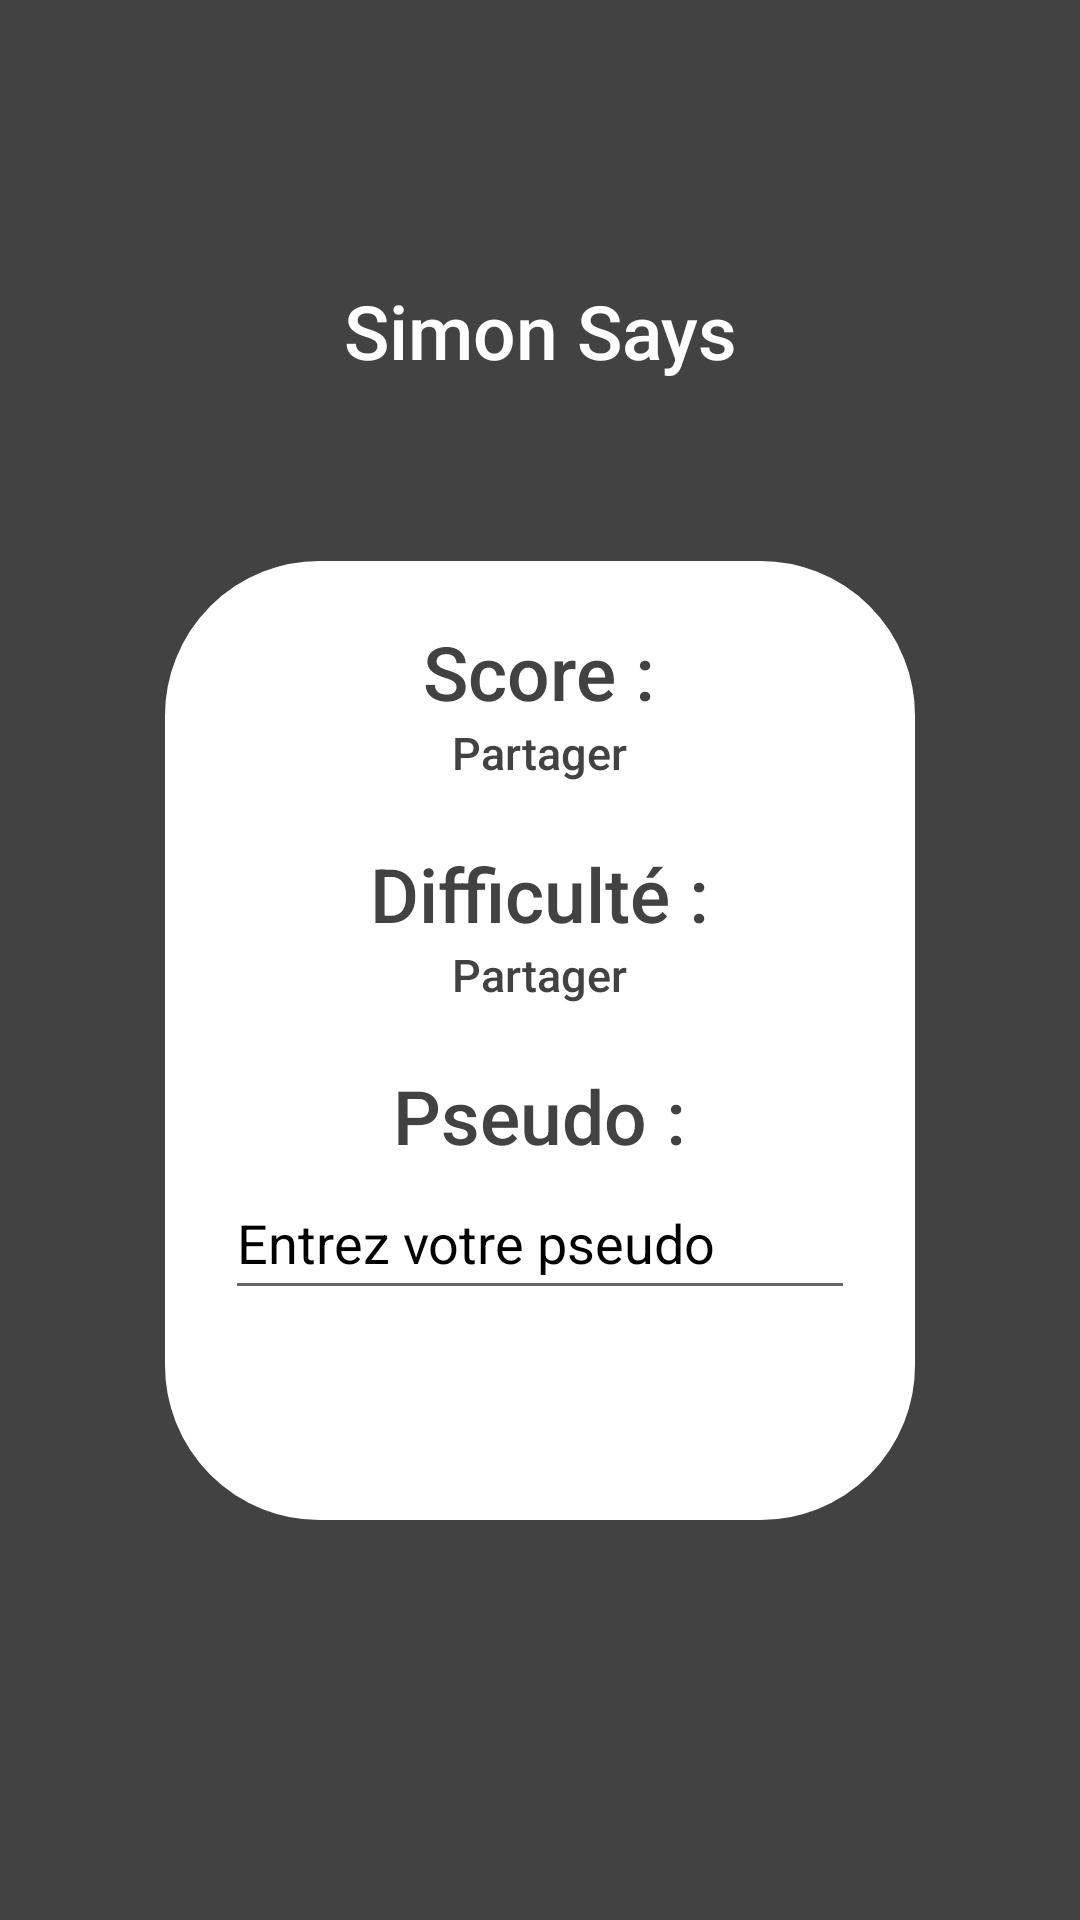

Layout XML and referenced resources for this Android screen:
<!-- AndroidManifest.xml: application theme Theme.SimonSays -->
<!-- res/layout/result_game_view_fragment.xml -->
<?xml version="1.0" encoding="utf-8"?>
<androidx.constraintlayout.widget.ConstraintLayout xmlns:android="http://schemas.android.com/apk/res/android"
    android:layout_width="match_parent"
    android:layout_height="match_parent"
    xmlns:tools="http://schemas.android.com/tools"
    android:background="@color/cardview_dark_background">
    <LinearLayout
        android:layout_width="match_parent"
        android:layout_height="match_parent"
        android:weightSum="100"
        android:layout_margin="5dp"
        android:orientation="vertical"
        android:gravity="center"
        >
    <TextView
        android:id="@+id/textView5"
        android:layout_width="match_parent"
        android:layout_height="wrap_content"
        android:fontFamily="sans-serif-medium"
        android:padding="10dp"
        android:text="@string/app_name"
        android:textAlignment="center"
        android:textColor="@color/white"
        android:textSize="25sp" />

    <LinearLayout
        android:layout_width="match_parent"
        android:layout_height="wrap_content"
        android:orientation="vertical"
        android:layout_margin="50dp"
        android:padding="20dp"
        android:backgroundTint="@color/white"
        android:background="@drawable/border"
        android:foregroundTint="@color/cardview_dark_background"
        android:gravity="center">
        <TextView
            android:id="@+id/score"
            android:layout_width="wrap_content"
            android:layout_height="wrap_content"
            android:fontFamily="sans-serif-medium"
            android:text="@string/score"
            android:textAlignment="center"
            android:textColor="@color/cardview_dark_background"
            android:textSize="25sp"
            />
        <TextView
            android:id="@+id/score_end"
            android:layout_width="wrap_content"
            android:layout_height="wrap_content"
            android:fontFamily="sans-serif-medium"
            android:text="@string/share"
            android:textAlignment="center"
            android:textColor="@color/cardview_dark_background"
            android:textSize="15sp"
            android:paddingBottom="20dp"
            />
    <TextView
        android:id="@+id/difficulty"
        android:layout_width="wrap_content"
        android:layout_height="wrap_content"
        android:fontFamily="sans-serif-medium"
        android:text="@string/difficult"
        android:textAlignment="center"
        android:textColor="@color/cardview_dark_background"
        android:textSize="25sp"
        />
        <TextView
            android:id="@+id/difficulty_choose"
            android:layout_width="wrap_content"
            android:layout_height="wrap_content"
            android:fontFamily="sans-serif-medium"
            android:text="@string/share"
            android:textAlignment="center"
            android:textColor="@color/cardview_dark_background"
            android:textSize="15sp"
            android:paddingBottom="20dp"
            />


        <TextView
            android:id="@+id/pseudoScore"
            android:layout_width="wrap_content"
            android:layout_height="wrap_content"
            android:fontFamily="sans-serif-medium"
            android:text="@string/pseudo"
            android:textAlignment="center"
            android:textColor="@color/cardview_dark_background"
            android:textSize="25sp"
            android:labelFor="@+id/pseudo_input"
            />
        <EditText
            android:id="@+id/pseudo_input"
            android:layout_width="wrap_content"
            android:layout_height="48dp"
            android:textColor="@color/black"
            android:ems="10"
            android:labelFor="@id/pseudo_input"
            android:inputType="textShortMessage"
            android:hint="@string/pseudo_enter"
            android:textColorHint="@color/black"
            />

        <ImageButton
            android:id="@+id/saveButton"
            android:layout_width="wrap_content"
            android:layout_height="0dp"
            android:layout_weight="33"
            android:adjustViewBounds="true"
            android:background="@color/white"
            android:contentDescription="@string/play"

            android:padding="25dp"
            android:foreground="@drawable/save_alt"
            android:foregroundTint="@color/cardview_dark_background"
            />



    </LinearLayout>
    </LinearLayout>
</androidx.constraintlayout.widget.ConstraintLayout>
<!-- resources referenced by this layout -->
<resources>
  <color name="black">#FF000000</color>
  <color name="white">#FFFFFFFF</color>
  <!-- drawable border (drawable) -->
  <?xml version="1.0" encoding="utf-8"?>
  <shape xmlns:android="http://schemas.android.com/apk/res/android"
      android:shape="rectangle">
      
      <stroke android:width="3dp" android:color="#FFFFFF" />
      <corners android:radius="50dp" />
  
  </shape>
  <string name="app_name">Simon Says</string>
  <string name="difficult">Difficulté :</string>
  <string name="play">Jouer</string>
  <string name="pseudo">Pseudo :</string>
  <string name="pseudo_enter">Entrez votre pseudo</string>
  <string name="score">Score :</string>
  <string name="share">Partager</string>
  <style name="Theme.SimonSays" parent="Theme.MaterialComponents.DayNight.DarkActionBar">
          
          <item name="colorPrimary">@color/purple_500</item>
          <item name="colorPrimaryVariant">@color/purple_700</item>
          <item name="colorOnPrimary">@color/white</item>
          
          <item name="colorSecondary">@color/teal_200</item>
          <item name="colorSecondaryVariant">@color/teal_700</item>
          <item name="colorOnSecondary">@color/black</item>
          
          <item name="android:statusBarColor">?attr/colorPrimaryVariant</item>
          
  
      </style>
  <color name="purple_500">#FF6200EE</color>
  <color name="purple_700">#FF3700B3</color>
  <color name="teal_200">#FF03DAC5</color>
  <color name="teal_700">#FF018786</color>
</resources>
